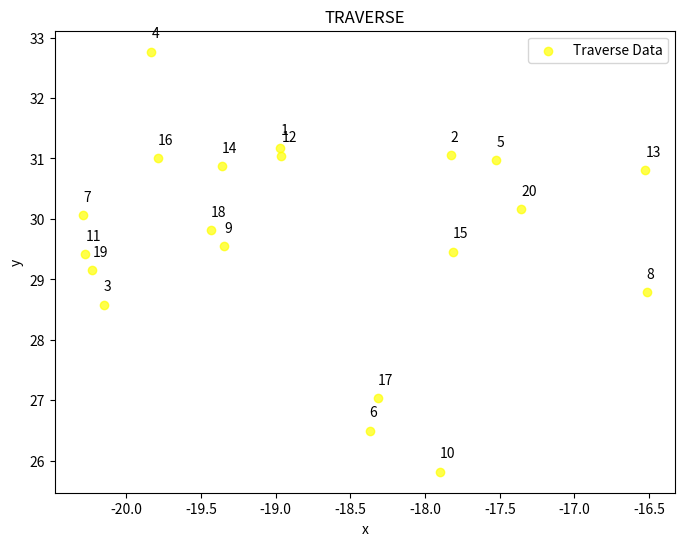

Write the Python code that produced this figure.
# importing matplotlib
import matplotlib.pyplot as plt
# Sample data
points = [
    [-18.9686, 31.1668],  # Point 1
    [-17.8274, 31.0521],  # Point 2
    [-20.1505, 28.5845],  # Point 3
    [-19.8327, 32.7649],  # Point 4
    [-17.5222, 30.9737],  # Point 5
    [-18.3712, 26.4995],  # Point 6
    [-20.2901, 30.0582],  # Point 7
    [-16.5174, 28.7902],  # Point 8
    [-19.3458, 29.5485],  # Point 9
    [-17.9009, 25.8201],  # Point 10
    [-20.2739, 29.4214],  # Point 11
    [-18.9622, 31.0444],  # Point 12
    [-16.5261, 30.8099],  # Point 13
    [-19.3597, 30.8711],  # Point 14
    [-17.8136, 29.4608],  # Point 15
    [-19.7907, 31.0036],  # Point 16
    [-18.3141, 27.0326],  # Point 17
    [-19.4346, 29.8174],  # Point 18
    [-20.2277, 29.1534],  # Point 19
    [-17.3569, 30.1662],  # Point 20

]

x = [point[0] for point in points]  # x coordinates
y = [point[1] for point in points]  # y coordinates
point_numbers = range(1, len(points) + 1)  # Point numbers

# Create the scatter plot
plt.figure(figsize=(8, 6))
plt.scatter(x, y, c='yellow', alpha=0.7, label='Traverse Data')

# Add point numbers as annotations
for i, (xi, yi, point_number) in enumerate(zip(x, y, point_numbers)):
    plt.annotate(point_number, (xi, yi), textcoords="offset points", xytext=(0, 10),fontsize=10)

# Label axes and add a title
plt.xlabel('x')
plt.ylabel('y')
plt.title('TRAVERSE')
plt.grid(False)

# Add legend
plt.legend()

plt.show()
